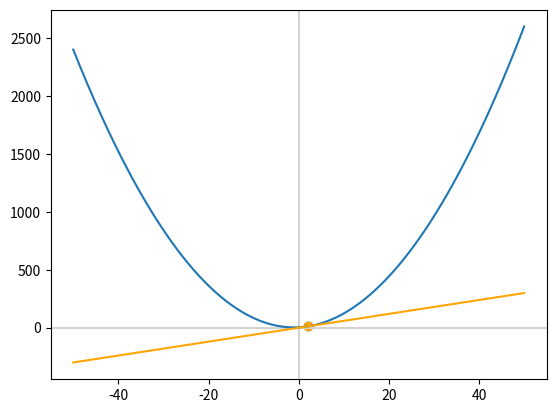

The script that saved this image:
import numpy as np
import matplotlib.pyplot as plt

def f(x):
	return x**2+2*x+2

def slope(x, y, delta):
	x_delta = x + delta
	y_delta = f(x_delta) 
	return [(y_delta - y)/(x_delta-x), x_delta, y_delta]
def b(x, y, slope):
	return y - slope*x


x = np.linspace(-50, 50, 1000)
y = f(x)

fig, ax = plt.subplots()
plt.axvline(x=0, color='lightgray')
plt.axhline(y=0, color='lightgray')

plt.scatter(2, 10)
_ = ax.plot(x, y)

result = slope(2, 10, 0.00001)

x_delta = result[1]
y_delta = result[2]
slope = result[0]
print(slope)
b = b(x_delta, y_delta, slope)

line_y = slope*x+b

plt.plot(x, line_y, color='orange')
plt.scatter(x_delta, y_delta, color='orange')

plt.show()
